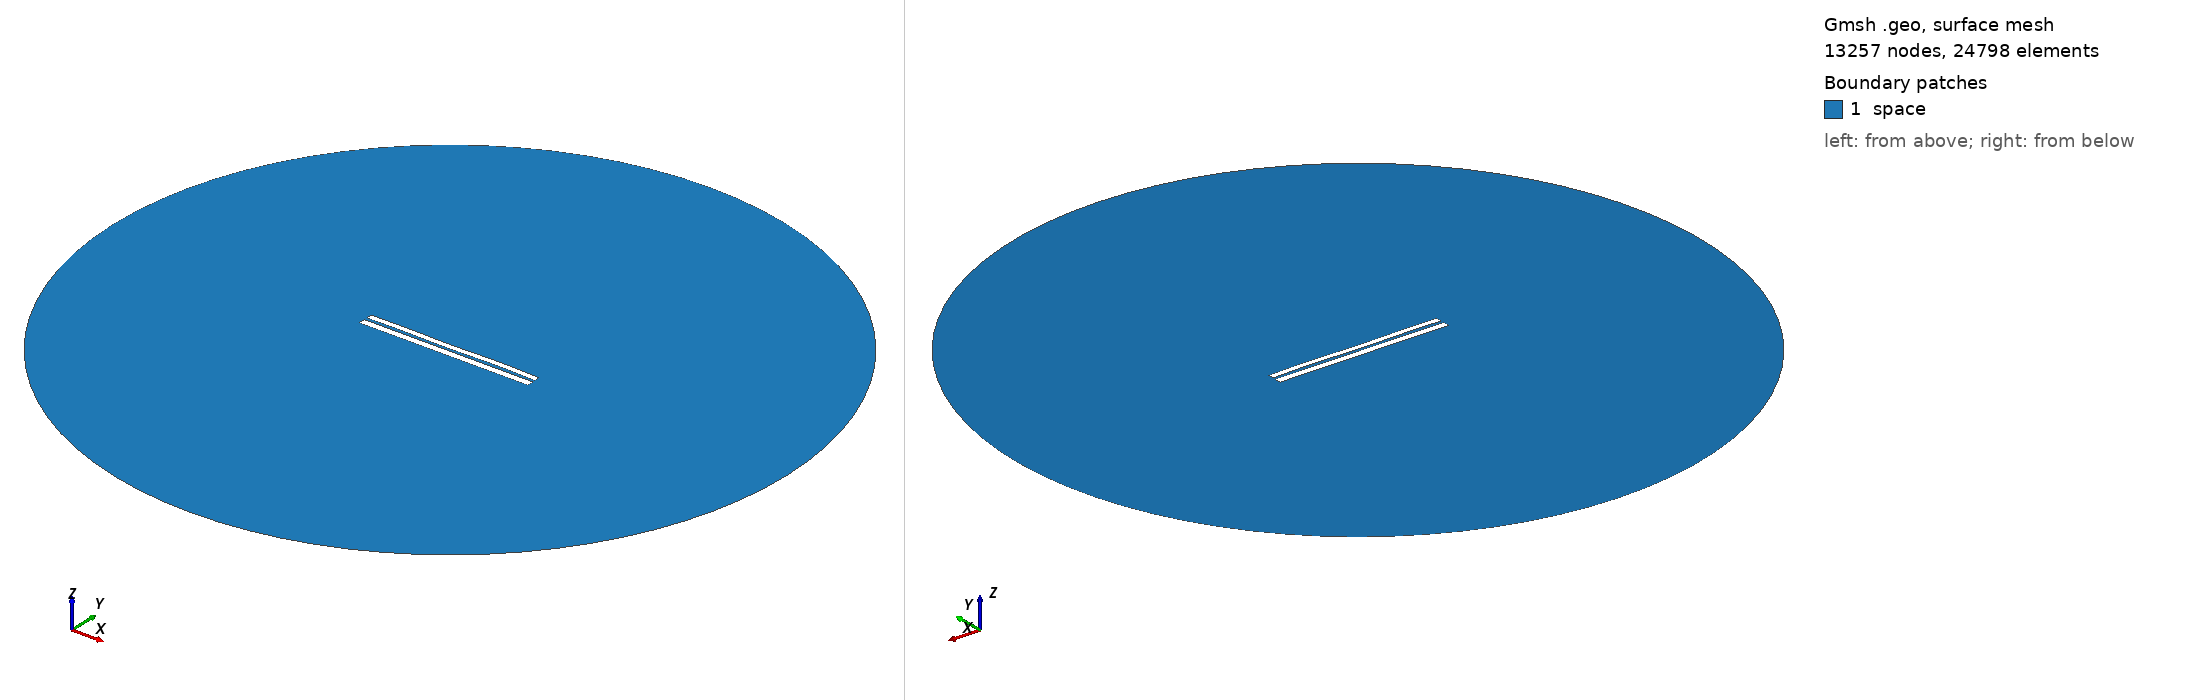

Gmsh geometry script, surface-meshed: 13257 nodes, 24798 surface elements. Boundary patches (legend numbers): 1 space. Left view from above one corner, right view from below the opposite corner. Legend entries are the model's physical surfaces. The drawing asked Gmsh for element sizes between 1% and 20% of the model's largest extent; the script's own settings can give other sizes.

=== 6560.geo (drawn) ===
//---------------------------------------
// Geometry kernel
//---------------------------------------

SetFactory("OpenCASCADE");



//---------------------------------------
// Parameters of the geometry
//---------------------------------------

// Overetch of the upper plate
overetch = 0.25;

// Distance between the plates
distance = 1.5;

// Discretization over the x axis (for the deformation)
nx = 50; 

// Length of the plate
L = 100 - overetch; 

// Number of modes
n = 4; 

// 1st mode coefficient
coeff(1) = 0.0;
beta(1) = 0.596864 * 3.1415926535 / L;

// 2nd mode coefficient
coeff(2) = 0.0;
beta(2) = 1.49418 * 3.1415926535 / L;

// 3rd mode coefficient
coeff(3) = -0.075;
beta(3) = 2.50025 * 3.1415926535 / L;

// 4th mode coefficient
coeff(4) = 0.15;
beta(4) = 3.49999 * 3.1415926535 / L;



//---------------------------------------
// Upper plate (deformed rectangle)
//---------------------------------------

// Coordiantes of the upper plate
xmin = -50;
xmax = 50 - overetch;

// Height of the upper plate
yheight = 4 - 2 * overetch;

// Indexes of the points
UpperID[] = {};
LowerID[] = {};
LeftID[] = {};
RightID[] = {};

// Point index
p = 1;

// Horizontal edges
For i In {1:nx}
    x = xmin + (i-1)*(xmax - xmin)/(nx-1);

    y_bottom = distance / 2 + overetch;
    For j In {1:n}
        C = (Cosh(beta(j)*L) + Cos(beta(j)*L)) / (Sinh(beta(j)*L) + Sin(beta(j)*L));
        y_bottom  = y_bottom + coeff(j) * (Cosh(beta(j)*(x+50)) - Cos(beta(j)*(x+50)) - C * (Sinh(beta(j)*(x+50)) - Sin(beta(j)*(x+50))));
    EndFor

    y_top = y_bottom + yheight;

    Point(p) = {x, y_top, 0, 1.0};
    UpperID[i] = p;
    p = p + 1;

    Point(p) = {x, y_bottom, 0, 1.0};
    LowerID[i] = p;
    p = p + 1;
EndFor

// Create point lists
UpperPts[] = {}; LowerPts[] = {};
For i In {1:nx}
  UpperPts[] += {UpperID[i]};
  LowerPts[] += {LowerID[i]};
EndFor

// Build splines
Spline(1) = {UpperPts[]};
Spline(2) = {LowerPts[]};
Line(3) = {LowerPts[nx-1], UpperPts[nx-1]};
Line(4) = {LowerPts[0], UpperPts[0]};

// Build the plane surface
Curve Loop(1) = {2, 3, -1, -4};
Plane Surface(1) = {1};



//---------------------------------------
// Lower plate (rectangle)
//---------------------------------------

// Vertices
Point(1001) = {-50, -1, 0, 1.0};
Point(1002) = { 50, -1, 0, 1.0};
Point(1003) = { 50,  -5, 0, 1.0};
Point(1004) = {-50,  -5, 0, 1.0};

// Edges
Line(5) = {1001, 1002};
Line(6) = {1002, 1003};
Line(7) = {1003, 1004};
Line(8) = {1004, 1001};

// Plane surface
Line Loop(2) = {5, 6, 7, 8};
Plane Surface(2) = {2}; 



//---------------------------------------
// Outer (fictious) boundary
//---------------------------------------

// Points
Point(1005) = {0, 0, 0};       // Center
Point(1006) = {200, 0, 0};     // Start point
Point(1007) = {0, 200, 0};     // 90 degrees
Point(1008) = {-200, 0, 0};    // 180 degrees
Point(1009) = {0, -200, 0};    // 270 degrees

// Circle arcs (each needs start, center, end)
Circle(9) = {1006, 1005, 1007};
Circle(10) = {1007, 1005, 1008};
Circle(11) = {1008, 1005, 1009};
Circle(12) = {1009, 1005, 1006};

// Plane surface for the entire domain
Curve Loop(3) = {9, 10, 11, 12};
Surface(3) = {3};

// Subtract the plates from the whole domain to obtain the actual domain where we want to solve the equations
BooleanDifference{ Surface{3}; Delete; }{ Surface{1}; Surface{2}; Delete; }




//---------------------------------------
// Transfinite Lines/Curves
//---------------------------------------

// Set the number of points on the boundaries
r = 7;

// Plates
Transfinite Curve {1, 2} = 50*r Using Progression 1;
Transfinite Curve {3, 4} = 2*r Using Progression 1;
Transfinite Line {5, 7} = 50*r Using Progression 1;
Transfinite Line {6, 8} = 2*r Using Progression 1;

// Outer boundary
Transfinite Line {9, 10, 11, 12} = 20 Using Progression 1;



//---------------------------------------
// Physical groups
//---------------------------------------                

// Physical curves (boundaries)
Physical Line("force_segment", 10) = {2};
Physical Line("upper_plate", 11) = {1, 3, 4};
Physical Line("lower_plate", 12) = {5, 6, 7, 8};
Physical Line("boundary", 20) = {9, 10, 11, 12};

// Physical Surfaces
Physical Surface("space", 30) = {3};



//---------------------------------------
// 6. Generate the Mesh
//---------------------------------------

// 2D mesh generation
Mesh 2;
